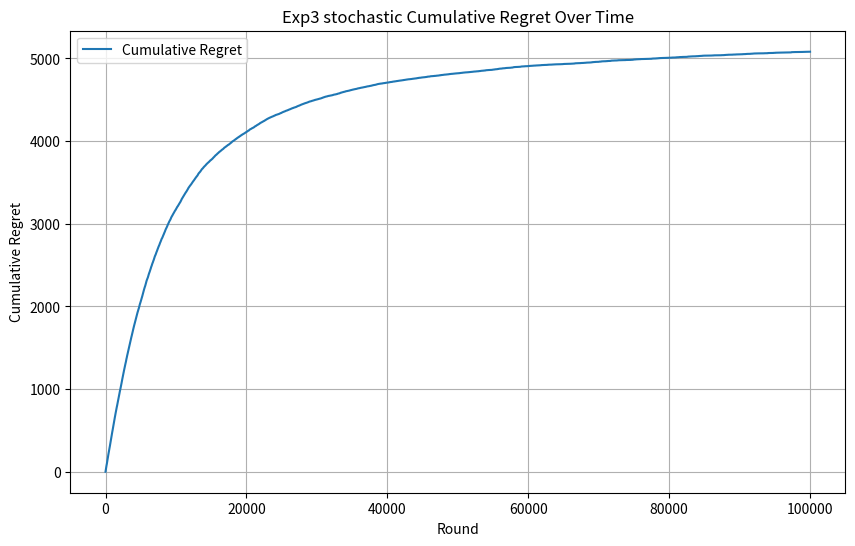

This figure's Python source:
import math
import matplotlib.pyplot as plt
import random
import numpy as np

class stochastic_Exp3:
    def __init__(self, learning_rate, n_arms):
        self.learning_rate = learning_rate
        self.n_arms = n_arms
        self.weights = np.ones(n_arms)
        self.arm_means = np.random.binomial(0.1, 0.9, n_arms)

    def finding_probability_distributions(self):
        n_arms = len(self.weights)
        total_weight = sum(self.weights)
        probs = np.zeros(n_arms)
        for arm in range(self.n_arms):
            first_term = (1 - self.learning_rate) * (self.weights[arm] / total_weight)
            second_term = (self.learning_rate / n_arms)
            update_rule_for_arm = first_term + second_term
            probs[arm] = update_rule_for_arm
        return probs
    
    def select_arm(self):
        probs = self.finding_probability_distributions()
        action_chosen = np.random.choice(n_arms, p=probs)
        return action_chosen
    
    def assign_reward(self, chosen_arm):
        best_arm = np.argmax(self.arm_means)
        probablity = random.random()
        reward = 0
        if chosen_arm == best_arm:
            if probablity < 0.7:
                reward += 1
            else:
                reward += 0
        else:
            if probablity < 0.3:
                reward += 1
            else:
                reward += 0
        return reward
    
    def update(self, chosen_arm, reward):
        probs = self.finding_probability_distributions()
        if probs[chosen_arm] > 0:
            reward_estimate = reward / probs[chosen_arm]
        else:
            reward_estimate = 0
        growth_factor = math.exp((self.learning_rate / n_arms) * reward_estimate)
        self.weights[chosen_arm] *= growth_factor

n_arms = 10
time_horizon = 100000
learning_rate = 0.005
#this one is shwya 3bee6 mdri leh

stochasticEXP3Environment = stochastic_Exp3(learning_rate, n_arms)
# best_arm = stochasticEXP3Environment.update_best_arm()
arm_means = np.random.uniform(0, 1, n_arms)
# alpha = np.random.randint(1, n_arms+1, n_arms)
# arm_means = np.random.dirichlet(alpha, size = 1).squeeze(0) #stolen from github, idk if this is better than just using a uniform distribution for the means
# arm_means = stochasticEXP3Environment.theseAreOurWeights()
rewards_for_arm_in_each_round = []
regrets = []
# cumulative_reward = 0
# cumulative_optimal_reward = 0
cumulative_reward_mean = 0
cumulative_optimal_reward_mean = 0

for round_played in range(time_horizon):
    chosen_arm = stochasticEXP3Environment.select_arm()
    reward_for_arm = np.random.binomial(1, arm_means[chosen_arm]) #np.random gives us 0 or 1 reward based on probability of success
    rewards_for_arm_in_each_round.append(reward_for_arm)
    stochasticEXP3Environment.update(chosen_arm, rewards_for_arm_in_each_round[round_played])
    optimal_arm = np.argmax(arm_means)
    # reward_for_optimal_arm = np.random.binomial(1, arm_means[optimal_arm])
    # cumulative_reward += reward_for_arm
    # cumulative_optimal_reward += reward_for_optimal_arm
    # regret_for_this_round = cumulative_optimal_reward - cumulative_reward
    cumulative_reward_mean += arm_means[chosen_arm]
    cumulative_optimal_reward_mean += arm_means[optimal_arm]
    regret_for_this_round = cumulative_optimal_reward_mean - cumulative_reward_mean
    # regret_for_this_round = arm_means[optimal_arm] - arm_means[chosen_arm]
    regrets.append(regret_for_this_round)
    
    
# n_arms = 10
# n_rounds = 100000
# learning_rate = 0.01

# stochasticExp3Environment = stochastic_Exp3(learning_rate, n_arms)
# regret = []
# cumulative_reward = 0

# for t in range(n_rounds):
#     chosen_arm = stochasticExp3Environment.select_arm()
#     reward = stochasticExp3Environment.assign_reward(chosen_arm)
#     stochasticExp3Environment.update(chosen_arm, reward)
    
#     cumulative_reward += reward
#     optimal_reward = (t + 1) * 0.7
#     regret.append(optimal_reward - cumulative_reward)

plt.figure(figsize=(10, 6))
plt.plot(regrets, label="Cumulative Regret")
plt.xlabel("Round")
plt.ylabel("Cumulative Regret")
plt.title("Exp3 stochastic Cumulative Regret Over Time")
plt.legend()
plt.grid(True)
plt.show()